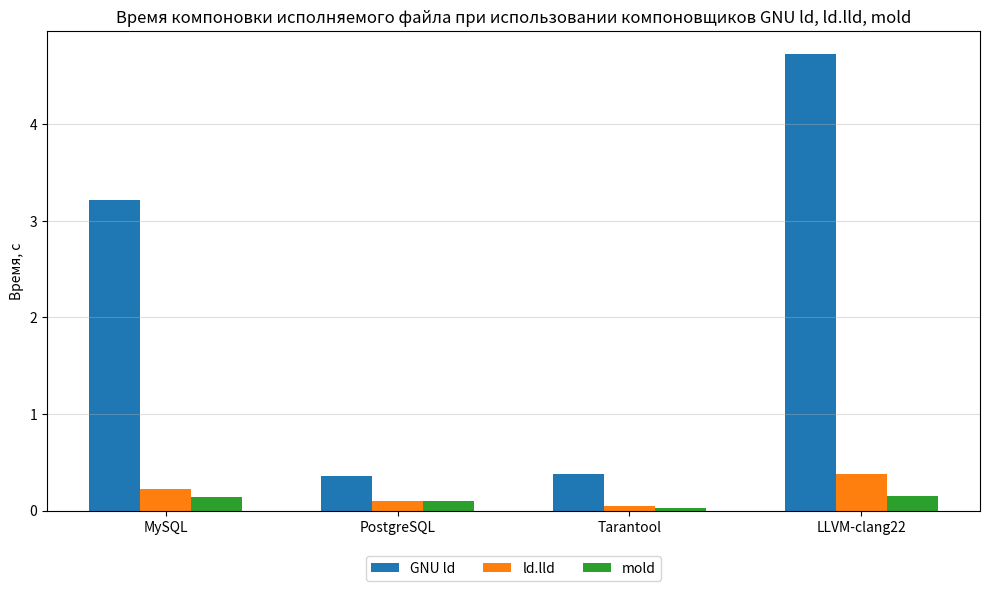

Python code for this plot:
import matplotlib.pyplot as plt
import numpy as np

projects = ["MySQL", "PostgreSQL", "Tarantool", "LLVM-clang22"]
gnu_ld = [3.22, 0.36, 0.38, 4.73]
ld_lld = [0.22, 0.10, 0.05, 0.38]
mold = [0.14, 0.10, 0.03, 0.15]

x = np.arange(len(projects))
width = 0.22

fig, ax = plt.subplots(figsize=(10, 6))

ax.bar(x - width, gnu_ld, width, label="GNU ld")
ax.bar(x, ld_lld, width, label="ld.lld")
ax.bar(x + width, mold, width, label="mold")

ax.set_title("Время компоновки исполняемого файла при использовании компоновщиков GNU ld, ld.lld, mold")
ax.set_ylabel("Время, с")
ax.set_xticks(x)
ax.set_xticklabels(projects)
ax.legend(loc="upper center", bbox_to_anchor=(0.5, -0.08), ncol=3)

ax.grid(axis="y", alpha=0.4)

plt.tight_layout()
plt.savefig("linker_comparison_chart_simple.png", dpi=300)
plt.show()
